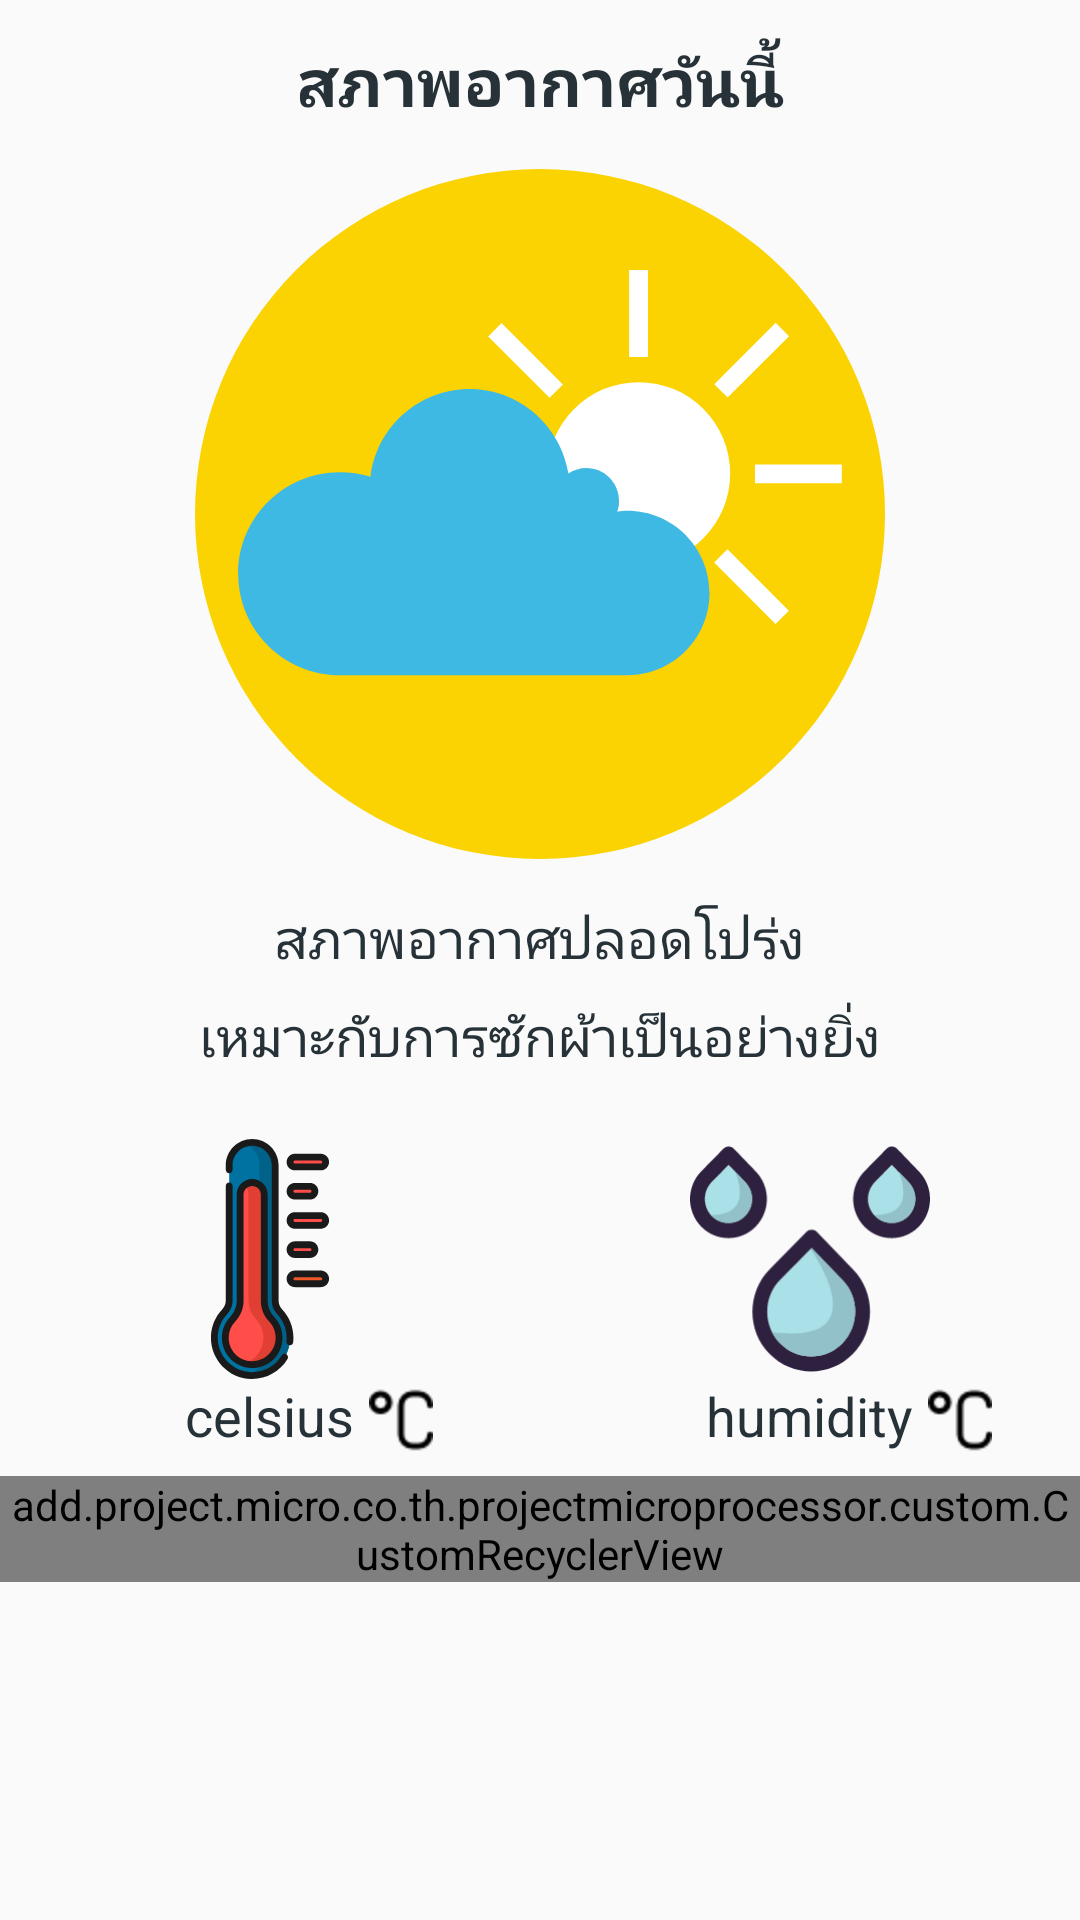

Here is an Android app screen rendered from its layout file. Give the layout XML and the strings, colors and styles it references.
<!-- AndroidManifest.xml: application theme AppTheme -->
<!-- res/layout/fragment_first.xml -->
<?xml version="1.0" encoding="utf-8"?>
<ScrollView
    xmlns:android="http://schemas.android.com/apk/res/android"
    xmlns:tools="http://schemas.android.com/tools"
    android:layout_width="match_parent"
    android:layout_height="match_parent"
    tools:context=".fragment.FirstFragment">
<LinearLayout
    android:id="@+id/rela_layout"
    android:layout_width="match_parent"
    android:layout_height="wrap_content"
    android:orientation="vertical"
    android:background="@color/colorGray">

    <TextView
        android:id="@+id/tv_weather"
        android:layout_width="wrap_content"
        android:layout_height="wrap_content"
        android:text="@string/weather_today"
        android:layout_gravity="center_horizontal"
        android:textSize="22sp"
        android:layout_marginTop="12dp"
        android:layout_marginBottom="14dp"
        android:textStyle="bold"
        android:textColor="@color/colorBlueGray"/>
    <ImageView
        android:id="@+id/im_weather"
        android:layout_width="230dp"
        android:layout_height="230dp"
        android:src="@drawable/ic_weather"
        android:layout_gravity="center_horizontal"/>
    <TextView
        android:id="@+id/tv_tell_status"
        android:layout_width="wrap_content"
        android:layout_height="wrap_content"
        android:text="@string/sunWeather"
        android:layout_marginTop="14dp"
        android:layout_gravity="center_horizontal"
        android:layout_marginBottom="8dp"
        android:textSize="18sp"
        android:textColor="@color/colorBlueGray"
        />
    <TextView
        android:id="@+id/tv_status_weather"
        android:layout_width="wrap_content"
        android:layout_height="wrap_content"
        android:text="@string/goodTime"
        android:layout_gravity="center_horizontal"
        android:textSize="18sp"
        android:textColor="@color/colorBlueGray"/>

    <LinearLayout
        android:layout_width="match_parent"
        android:layout_height="wrap_content"
        android:orientation="horizontal"
        android:layout_marginTop="14dp">

    <LinearLayout
        android:id="@+id/layout_linear"
        android:layout_width="0dp"
        android:layout_height="match_parent"
        android:orientation="vertical"
        android:layout_weight="1">
        <RelativeLayout
            android:layout_width="match_parent"
            android:layout_height="match_parent">
        <ImageView
            android:id="@+id/im_celsius"
            android:layout_width="80dp"
            android:layout_height="80dp"
            android:layout_marginTop="8dp"
            android:layout_marginRight="16dp"
            android:layout_marginEnd="16dp"
            android:layout_marginStart="16dp"
            android:layout_marginLeft="16dp"
            android:src="@drawable/ic_celsius"
            android:layout_gravity="center_horizontal"
            android:layout_centerHorizontal="true"/>
        <TextView
            android:id="@+id/tv_real_celsius"
            android:layout_width="wrap_content"
            android:layout_height="wrap_content"
            android:text="@string/celsius"
            android:layout_gravity="center_horizontal"
            android:textSize="18sp"
            android:layout_below="@+id/im_celsius"
            android:layout_centerHorizontal="true"
            android:textColor="@color/colorBlueGray"/>
        <ImageView
            android:layout_width="wrap_content"
            android:layout_height="wrap_content"
            android:src="@mipmap/celsius_scale"
            android:layout_toRightOf="@+id/tv_real_celsius"
            android:layout_toEndOf="@+id/tv_real_celsius"
            android:layout_alignBottom="@id/tv_real_celsius"
            android:layout_marginLeft="5dp"
            android:layout_marginStart="5dp"
            />
        </RelativeLayout>
    </LinearLayout>
    <LinearLayout
        android:layout_width="0dp"
        android:layout_height="wrap_content"
        android:orientation="vertical"
        android:layout_weight="1">
        <RelativeLayout
            android:layout_width="match_parent"
            android:layout_height="match_parent">
        <ImageView
            android:id="@+id/im_humidity"
            android:layout_width="80dp"
            android:layout_height="80dp"
            android:src="@drawable/ic_humidity"
            android:layout_marginRight="16dp"
            android:layout_marginEnd="16dp"
            android:layout_marginStart="16dp"
            android:layout_marginLeft="16dp"
            android:layout_marginTop="8dp"
            android:layout_centerHorizontal="true"/>
        <TextView
            android:id="@+id/tv_real_humdity"
            android:layout_width="wrap_content"
            android:layout_height="wrap_content"
            android:text="@string/humidity"
            android:layout_below="@+id/im_humidity"
            android:layout_centerHorizontal="true"
            android:textSize="18sp"
            android:textColor="@color/colorBlueGray">
        </TextView>
            <ImageView
                android:layout_width="wrap_content"
                android:layout_height="wrap_content"
                android:src="@mipmap/celsius_scale"
                android:layout_toRightOf="@+id/tv_real_humdity"
                android:layout_toEndOf="@+id/tv_real_humdity"
                android:layout_alignBottom="@+id/tv_real_humdity"
                android:layout_marginLeft="5dp"
                android:layout_marginStart="5dp">

            </ImageView>
        </RelativeLayout>

    </LinearLayout>
    </LinearLayout>
    <add.project.micro.co.th.projectmicroprocessor.custom.CustomRecyclerView
        android:id="@+id/myrecycler"
        android:layout_width="match_parent"
        android:layout_height="wrap_content"
        tools:listitem="@layout/my_text_view"
        android:layout_marginTop="8dp">

    </add.project.micro.co.th.projectmicroprocessor.custom.CustomRecyclerView>
</LinearLayout>
</ScrollView>
<!-- res/layout/my_text_view.xml (included above) -->
<?xml version="1.0" encoding="utf-8"?>
<add.project.micro.co.th.projectmicroprocessor.CustomCardView
    xmlns:android="http://schemas.android.com/apk/res/android"
    xmlns:app="http://schemas.android.com/apk/res-auto"
    android:id="@+id/cardview_washing"
    android:layout_width="match_parent"
    android:layout_height="wrap_content"
    android:layout_marginTop="0.5dp"
    app:cardCornerRadius="0dp"
    app:cardElevation="1dp">

    <RelativeLayout
        android:layout_width="match_parent"
        android:layout_height="wrap_content"
        android:orientation="horizontal"
        android:paddingBottom="16dp"
        android:paddingTop="16dp">

        <ImageView
            android:id="@+id/im_washing"
            android:layout_width="38dp"
            android:layout_height="38dp"
            android:layout_centerVertical="true"
            android:layout_gravity="center_vertical"
            android:layout_marginLeft="20dp"
            android:layout_marginStart="20dp"
            android:src="@mipmap/ic_free"/>
        <TextView
            android:id="@+id/tv_order_number"
            android:layout_width="wrap_content"
            android:layout_height="wrap_content"
            android:text="1"
            android:layout_toRightOf="@+id/im_washing"
            android:layout_toEndOf="@+id/im_washing"
            android:layout_marginLeft="12dp"
            android:layout_marginStart="12dp" />
        <TextView
            android:id="@+id/tv_status"
            android:layout_width="wrap_content"
            android:layout_height="wrap_content"
            android:text="status"
            android:layout_toRightOf="@+id/im_washing"
            android:layout_toEndOf="@+id/im_washing"
            android:layout_below="@+id/tv_order_number"
            android:layout_marginLeft="12dp"
            android:layout_marginStart="12dp" />
        <ImageView
            android:id="@+id/icon_right"
            android:layout_width="wrap_content"
            android:layout_height="wrap_content"
            android:layout_alignParentEnd="true"
            android:layout_alignParentRight="true"
            android:layout_centerVertical="true"
            android:layout_gravity="center_vertical"
            android:layout_marginEnd="8dp"
            android:layout_marginRight="8dp"
            android:src="@drawable/ic_arrow_right"
            android:tint="@color/warmGrey"
            />

    </RelativeLayout>

    </add.project.micro.co.th.projectmicroprocessor.CustomCardView>
<!-- resources referenced by this layout -->
<resources>
  <color name="colorBlueGray">#263238</color>
  <color name="warmGrey">#9B9B9B</color>
  <!-- drawable ic_arrow_right (drawable-anyapi) -->
  <?xml version="1.0" encoding="utf-8"?>
  <vector xmlns:android="http://schemas.android.com/apk/res/android"
      android:width="24dp"
      android:height="24dp"
      android:viewportHeight="24.0"
      android:viewportWidth="24.0">
      <path
          android:fillColor="#00ace8"
          android:pathData="M8.59,16.34l4.58,-4.59 -4.58,-4.59L10,5.75l6,6 -6,6z" />
  </vector>
  <!-- drawable ic_celsius: vector/xml drawable (drawable-anydpi, 10486 chars, omitted) -->
  <!-- drawable ic_humidity: vector/xml drawable (drawable-anydpi, 3728 chars, omitted) -->
  <!-- drawable ic_weather: vector/xml drawable (drawable-anydpi, 2565 chars, omitted) -->
  <!-- mipmap celsius_scale: png bitmap (mipmap-hdpi, 758 bytes) -->
  <!-- mipmap ic_free: png bitmap (mipmap-xhdpi, 1031 bytes) -->
  <string name="celsius">celsius</string>
  <string name="goodTime">เหมาะกับการซักผ้าเป็นอย่างยิ่ง</string>
  <string name="humidity">humidity</string>
  <string name="sunWeather">สภาพอากาศปลอดโปร่ง</string>
  <string name="weather_today">สภาพอากาศวันนี้</string>
  <style name="AppTheme" parent="Theme.AppCompat.Light.NoActionBar">
          
          <item name="windowActionBar">false</item>
          <item name="windowNoTitle">true</item>
          <item name="colorPrimary">@color/colorPrimary</item>
          <item name="colorPrimaryDark">@color/colorPrimaryDark</item>
          <item name="colorAccent">@color/colorAccent</item>
      </style>
  <color name="colorPrimary">#3F51B5</color>
  <color name="colorPrimaryDark">#303F9F</color>
  <color name="colorAccent">#FF4081</color>
</resources>
